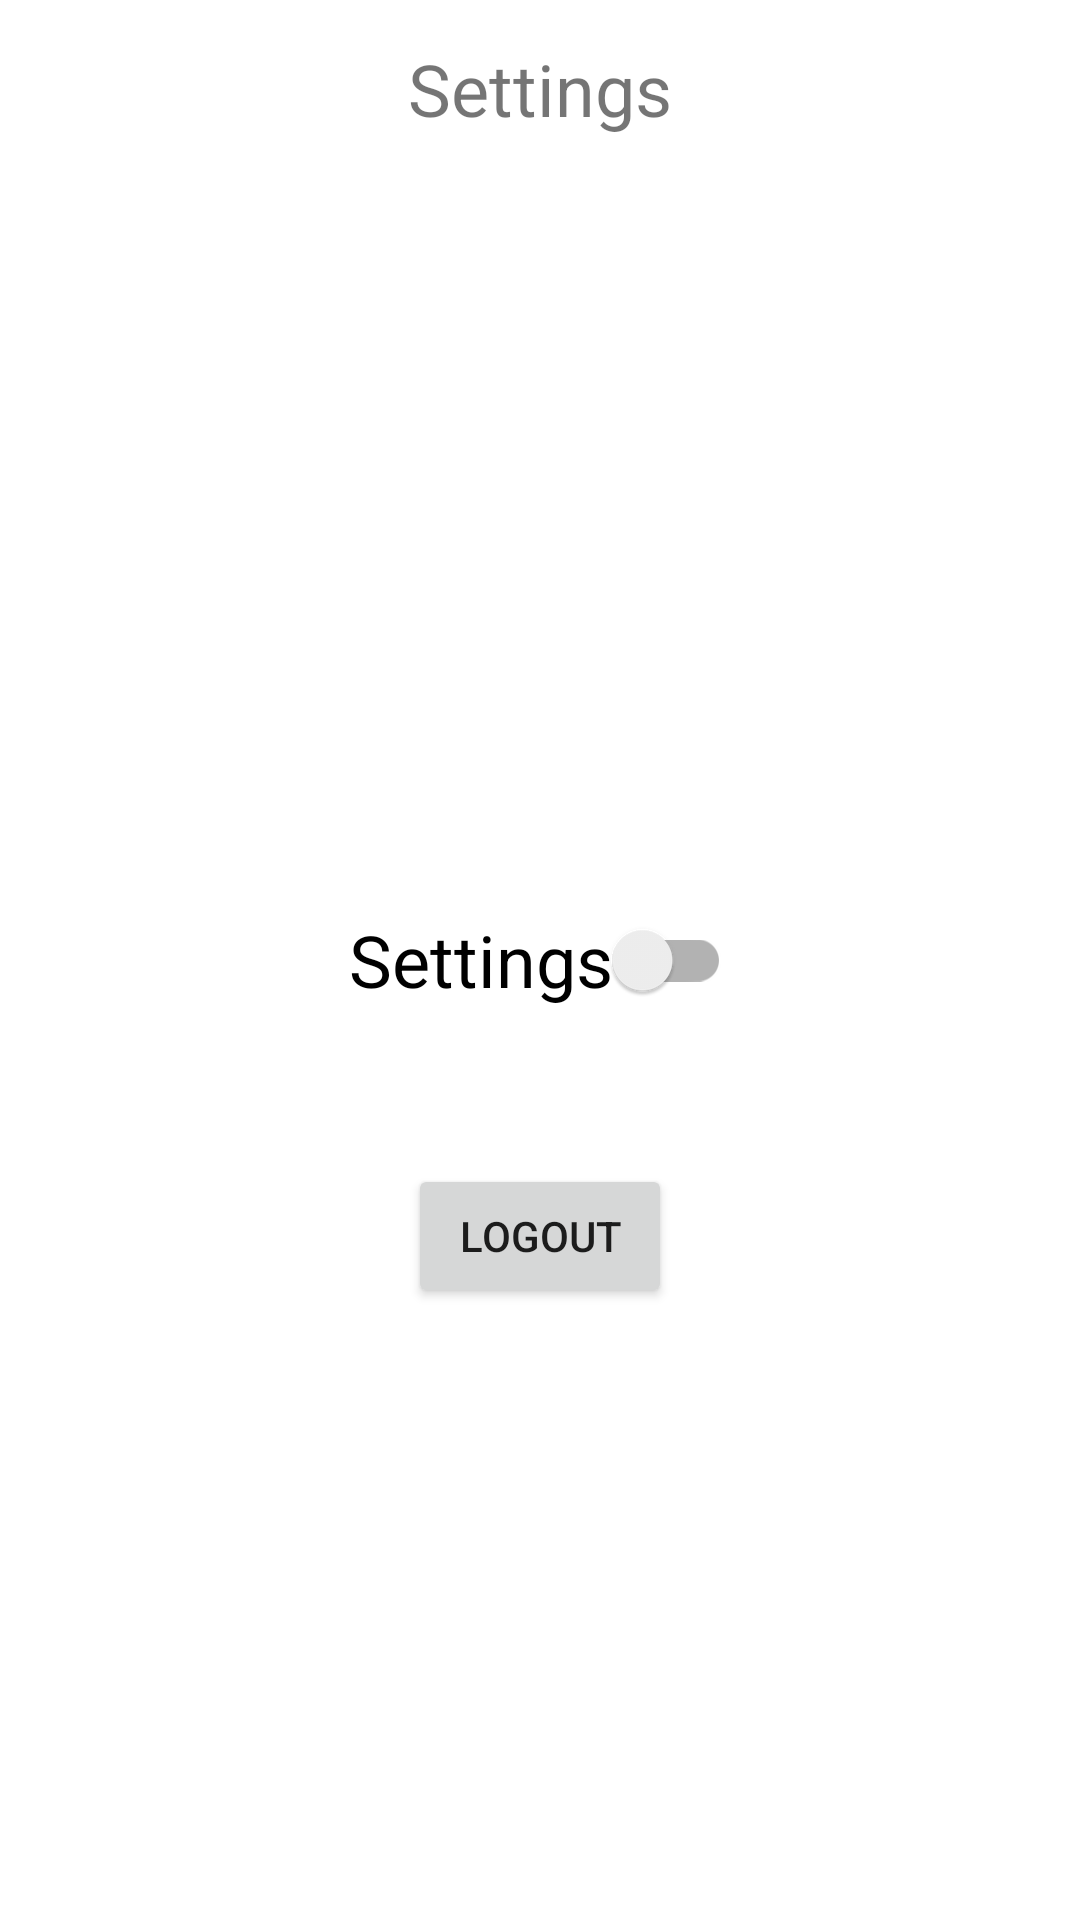

The Android layout XML behind this screen, and the referenced resources:
<!-- AndroidManifest.xml: application theme Theme.Travelling -->
<!-- res/layout/fragment_settings.xml -->
<?xml version="1.0" encoding="utf-8"?>
<layout xmlns:android="http://schemas.android.com/apk/res/android"
    xmlns:app="http://schemas.android.com/apk/res-auto"
    xmlns:tools="http://schemas.android.com/tools"
    tools:context=".ui.settings.SettingsFragment">

    <androidx.constraintlayout.widget.ConstraintLayout
        android:layout_width="match_parent"
        android:layout_height="match_parent">

    <TextView
        android:id="@+id/tv_settings"
        android:layout_width="match_parent"
        android:layout_height="wrap_content"
        android:layout_marginStart="32dp"
        android:layout_marginEnd="32dp"
        android:text="@string/settings"
        android:textAlignment="center"
        android:textSize="24sp"
        app:layout_constraintBottom_toBottomOf="parent"
        app:layout_constraintEnd_toEndOf="parent"
        app:layout_constraintHorizontal_bias="0.0"
        app:layout_constraintStart_toStartOf="parent"
        app:layout_constraintTop_toTopOf="parent"
        app:layout_constraintVertical_bias="0.022" />

    <androidx.appcompat.widget.SwitchCompat
        android:id="@+id/sw_toggle_dark_mode"
        android:layout_width="wrap_content"
        android:layout_height="wrap_content"
        android:text="@string/settings"
        android:textSize="@dimen/text_size_24"
        app:layout_constraintBottom_toBottomOf="parent"
        app:layout_constraintEnd_toEndOf="parent"
        app:layout_constraintStart_toStartOf="parent"
        app:layout_constraintTop_toTopOf="parent" />

        <Button
            android:id="@+id/btn_logout"
            android:layout_width="wrap_content"
            android:layout_height="wrap_content"
            android:layout_marginTop="44dp"
            android:text="@string/logout"
            app:layout_constraintEnd_toEndOf="parent"
            app:layout_constraintStart_toStartOf="parent"
            app:layout_constraintTop_toBottomOf="@+id/sw_toggle_dark_mode"
             />

    </androidx.constraintlayout.widget.ConstraintLayout>

</layout>
<!-- resources referenced by this layout -->
<resources>
  <dimen name="text_size_24">24sp</dimen>
  <string name="logout">Logout</string>
  <string name="settings">Settings</string>
  <style name="Theme.Travelling" parent="Theme.MaterialComponents.DayNight.DarkActionBar">
          
          <item name="colorPrimary">@color/main_blue</item>
          <item name="colorPrimaryVariant">@color/main_green</item>
          <item name="colorOnPrimary">@color/white</item>
          
          <item name="colorSecondary">@color/teal_200</item>
          <item name="colorSecondaryVariant">@color/teal_700</item>
          <item name="colorOnSecondary">@color/black</item>
          
          <item name="android:statusBarColor" tools:targetApi="l">?attr/colorPrimaryVariant</item>
          
      </style>
  <color name="main_blue">#149cc3</color>
  <color name="main_green">#abe3ac</color>
  <color name="white">#FFFFFFFF</color>
  <color name="teal_200">#FF03DAC5</color>
  <color name="teal_700">#FF018786</color>
  <color name="black">#FF000000</color>
</resources>
